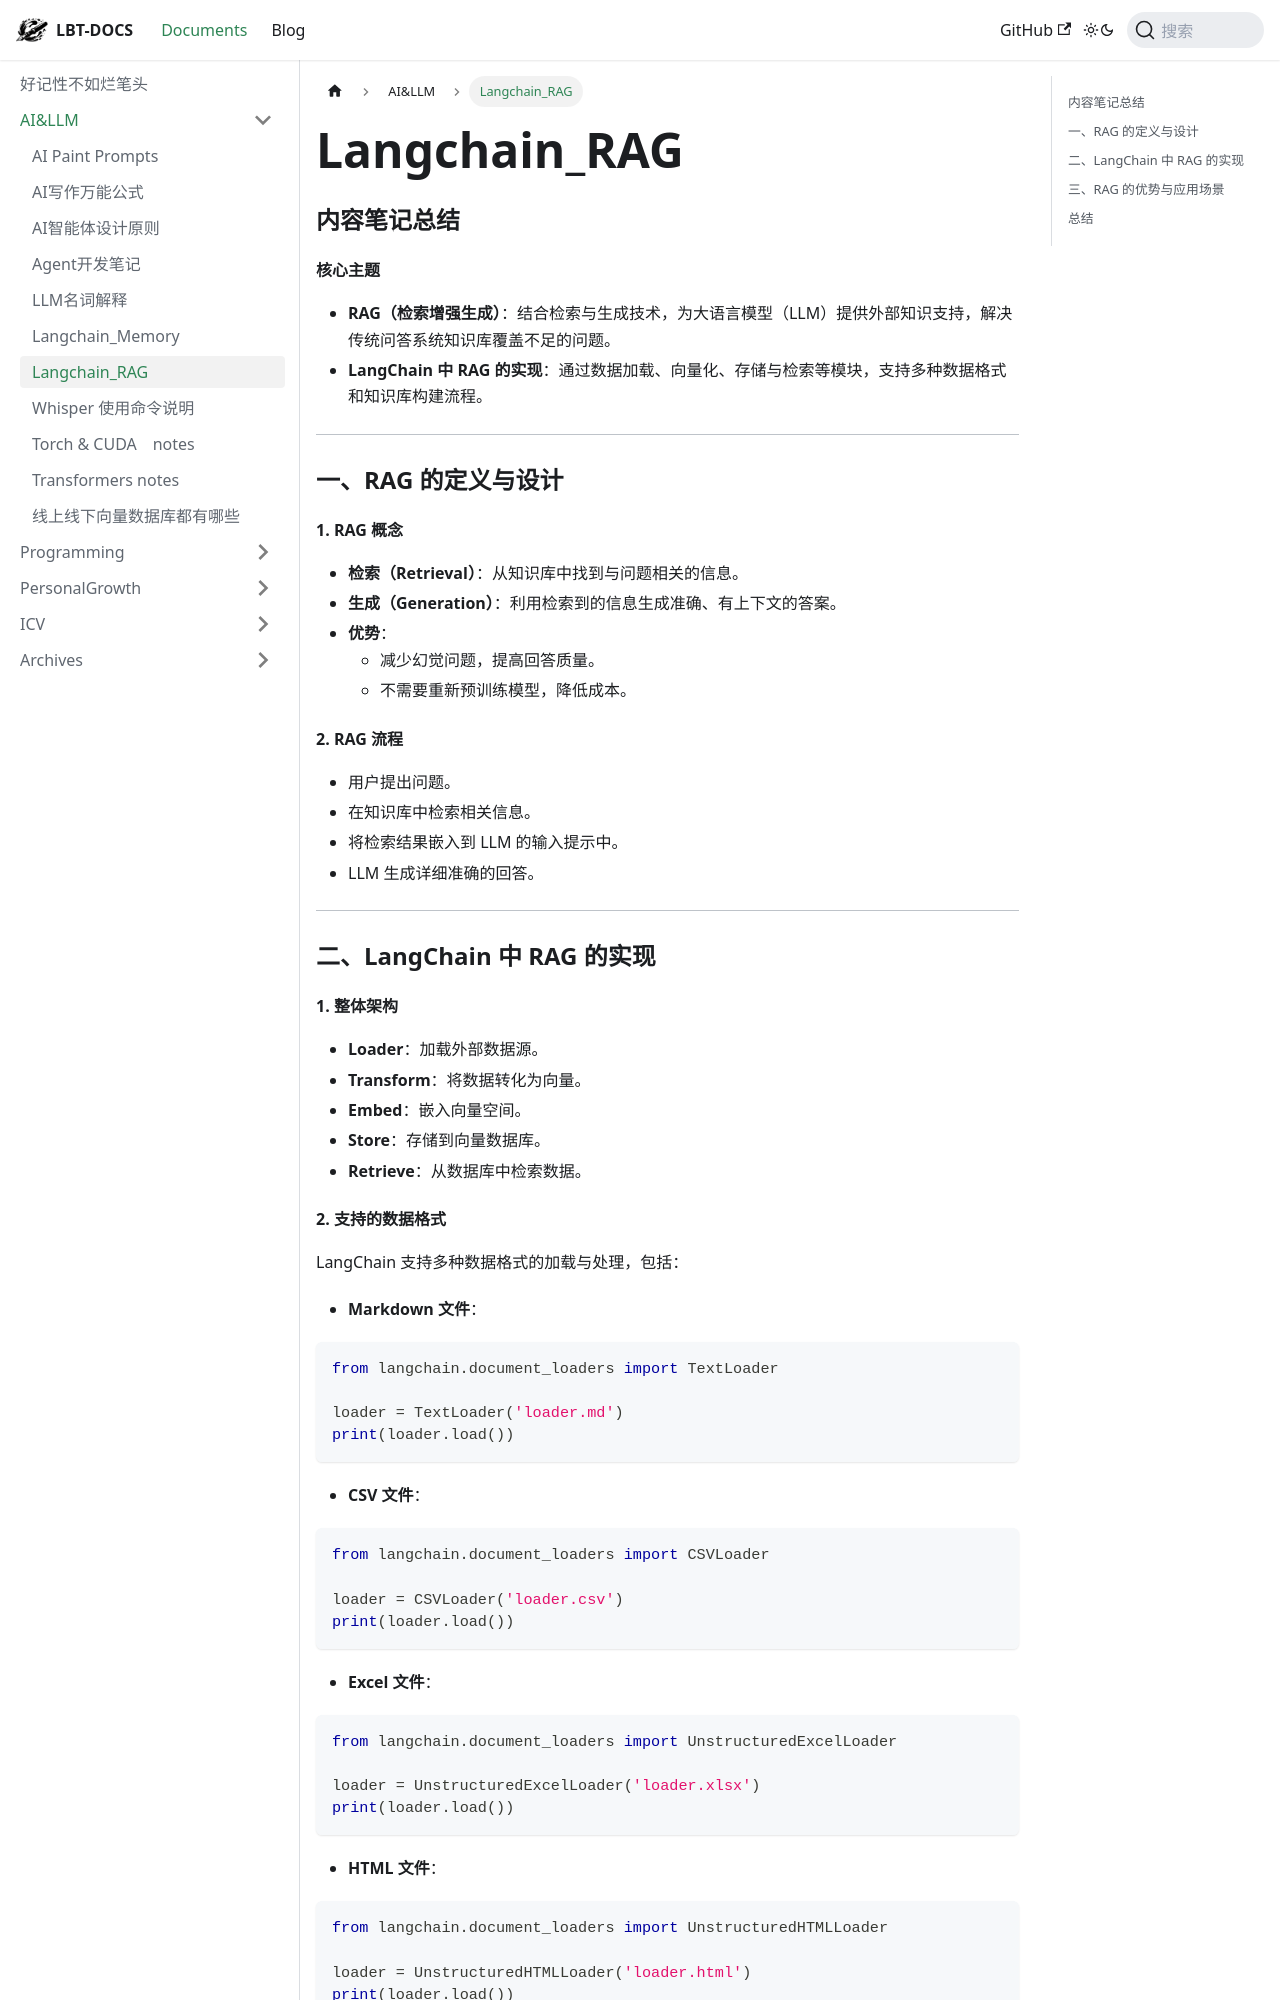

repository: fhvknb/lbt-docs · page: docs/AI&LLM/Langchain_RAG.html · generator: docusaurus

### 内容笔记总结

#### 核心主题

- **RAG（检索增强生成）**：结合检索与生成技术，为大语言模型（LLM）提供外部知识支持，解决传统问答系统知识库覆盖不足的问题。
- **LangChain 中 RAG 的实现**：通过数据加载、向量化、存储与检索等模块，支持多种数据格式和知识库构建流程。

---

### 一、RAG 的定义与设计

#### 1. **RAG 概念**

- **检索（Retrieval）**：从知识库中找到与问题相关的信息。
- **生成（Generation）**：利用检索到的信息生成准确、有上下文的答案。
- **优势**：
  - 减少幻觉问题，提高回答质量。
  - 不需要重新预训练模型，降低成本。

#### 2. **RAG 流程**

- 用户提出问题。
- 在知识库中检索相关信息。
- 将检索结果嵌入到 LLM 的输入提示中。
- LLM 生成详细准确的回答。

---

### 二、LangChain 中 RAG 的实现

#### 1. **整体架构**

- **Loader**：加载外部数据源。
- **Transform**：将数据转化为向量。
- **Embed**：嵌入向量空间。
- **Store**：存储到向量数据库。
- **Retrieve**：从数据库中检索数据。
